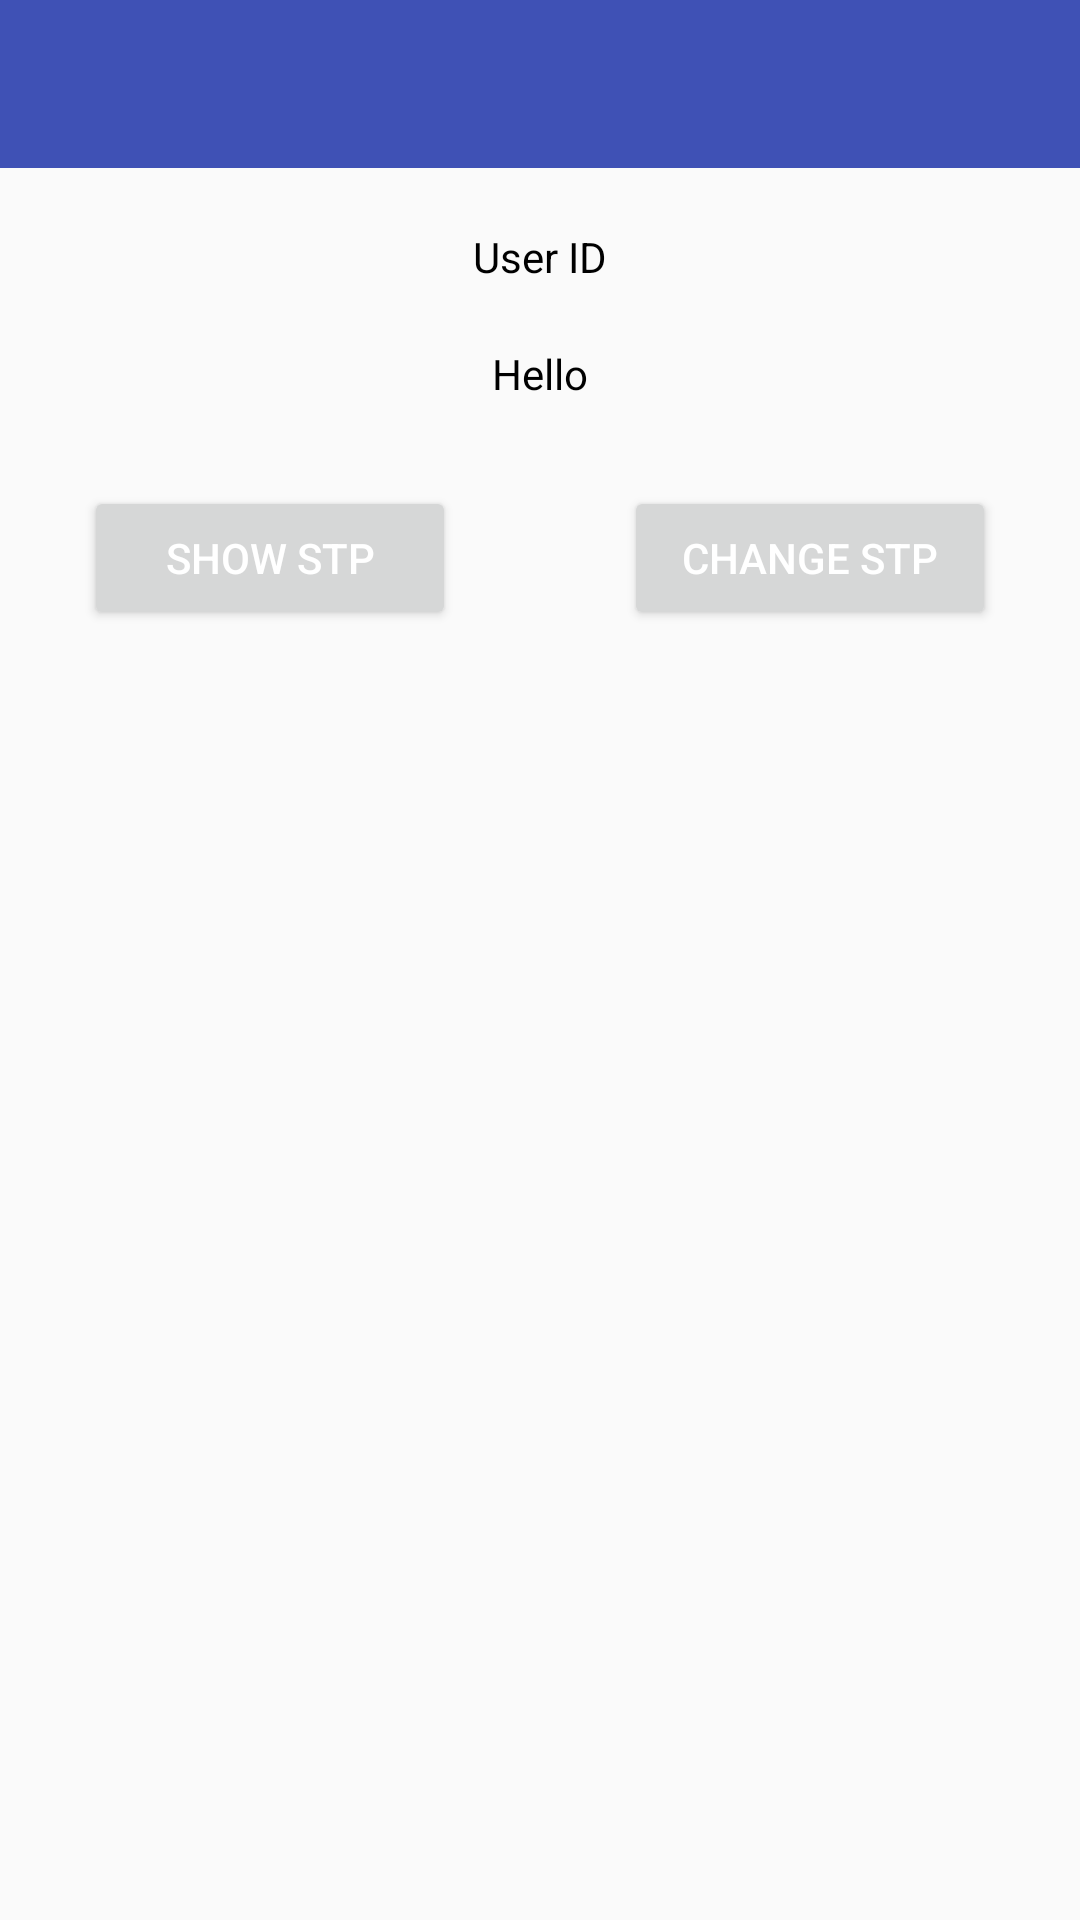

Here is an Android app screen rendered from its layout file. Give the layout XML and the strings, colors and styles it references.
<!-- AndroidManifest.xml: application theme AppTheme -->
<!-- res/layout/activity_settings.xml -->
<?xml version="1.0" encoding="utf-8"?>
<LinearLayout xmlns:android="http://schemas.android.com/apk/res/android"
    xmlns:app="http://schemas.android.com/apk/res-auto"
    android:orientation="vertical"
    android:layout_width="match_parent"
    android:layout_height="match_parent">
    <android.support.v7.widget.Toolbar
        android:layout_width="match_parent"
        android:layout_height="?attr/actionBarSize"
        android:background="@color/colorPrimary"
        app:titleTextColor="@color/textWhite"
        android:id="@+id/toolbar2"/>
    <TextView
        android:layout_width="wrap_content"
        android:layout_height="wrap_content"
        android:textColor="@color/textBlack"
        android:textSize="@dimen/text_size_side_heading"
        android:text="User ID"
        android:gravity="center"
        android:layout_gravity="center"
        android:layout_margin="@dimen/edittext_margin"/>
    <TextView
        android:layout_width="wrap_content"
        android:layout_height="wrap_content"
        android:id="@+id/usernametextsettings"
        android:textColor="@color/textBlack"
        android:textSize="@dimen/text_size_side_heading"
        android:text="Hello"
        android:layout_gravity="center"
        android:gravity="center"/>

    <LinearLayout
        android:layout_width="match_parent"
        android:layout_height="wrap_content">
        <Button
            android:layout_width="0dp"
            android:layout_height="wrap_content"
            android:layout_weight="1"
            android:layout_margin="@dimen/top_margin"
            android:textColor="@color/textWhite"
            android:theme="@style/RippleButton2"
            android:id="@+id/showSTP"
            android:text="Show STP"/>
        <Button
            android:layout_width="0dp"
            android:layout_height="wrap_content"
            android:layout_weight="1"
            android:textColor="@color/textWhite"
            android:layout_margin="@dimen/top_margin"
            android:theme="@style/RippleButton2"
            android:id="@+id/changeSTP"
            android:text="Change STP"/>

    </LinearLayout>

</LinearLayout>
<!-- resources referenced by this layout -->
<resources>
  <color name="colorPrimary">#3F51B5</color>
  <color name="textBlack">#000000</color>
  <color name="textWhite">#FFFFFF</color>
  <dimen name="edittext_margin">20dp</dimen>
  <dimen name="top_margin">28dp</dimen>
  <style name="AppTheme" parent="Theme.AppCompat.Light.DarkActionBar">
          
          <item name="colorPrimary">@color/colorPrimary</item>
          <item name="colorPrimaryDark">@color/colorPrimaryDark</item>
          <item name="colorAccent">@color/colorAccent</item>
          <item name="windowNoTitle">true</item>
          <item name="windowActionBar">false</item>
      </style>
  <color name="colorPrimaryDark">#303F9F</color>
  <color name="colorAccent">#FF4081</color>
</resources>
